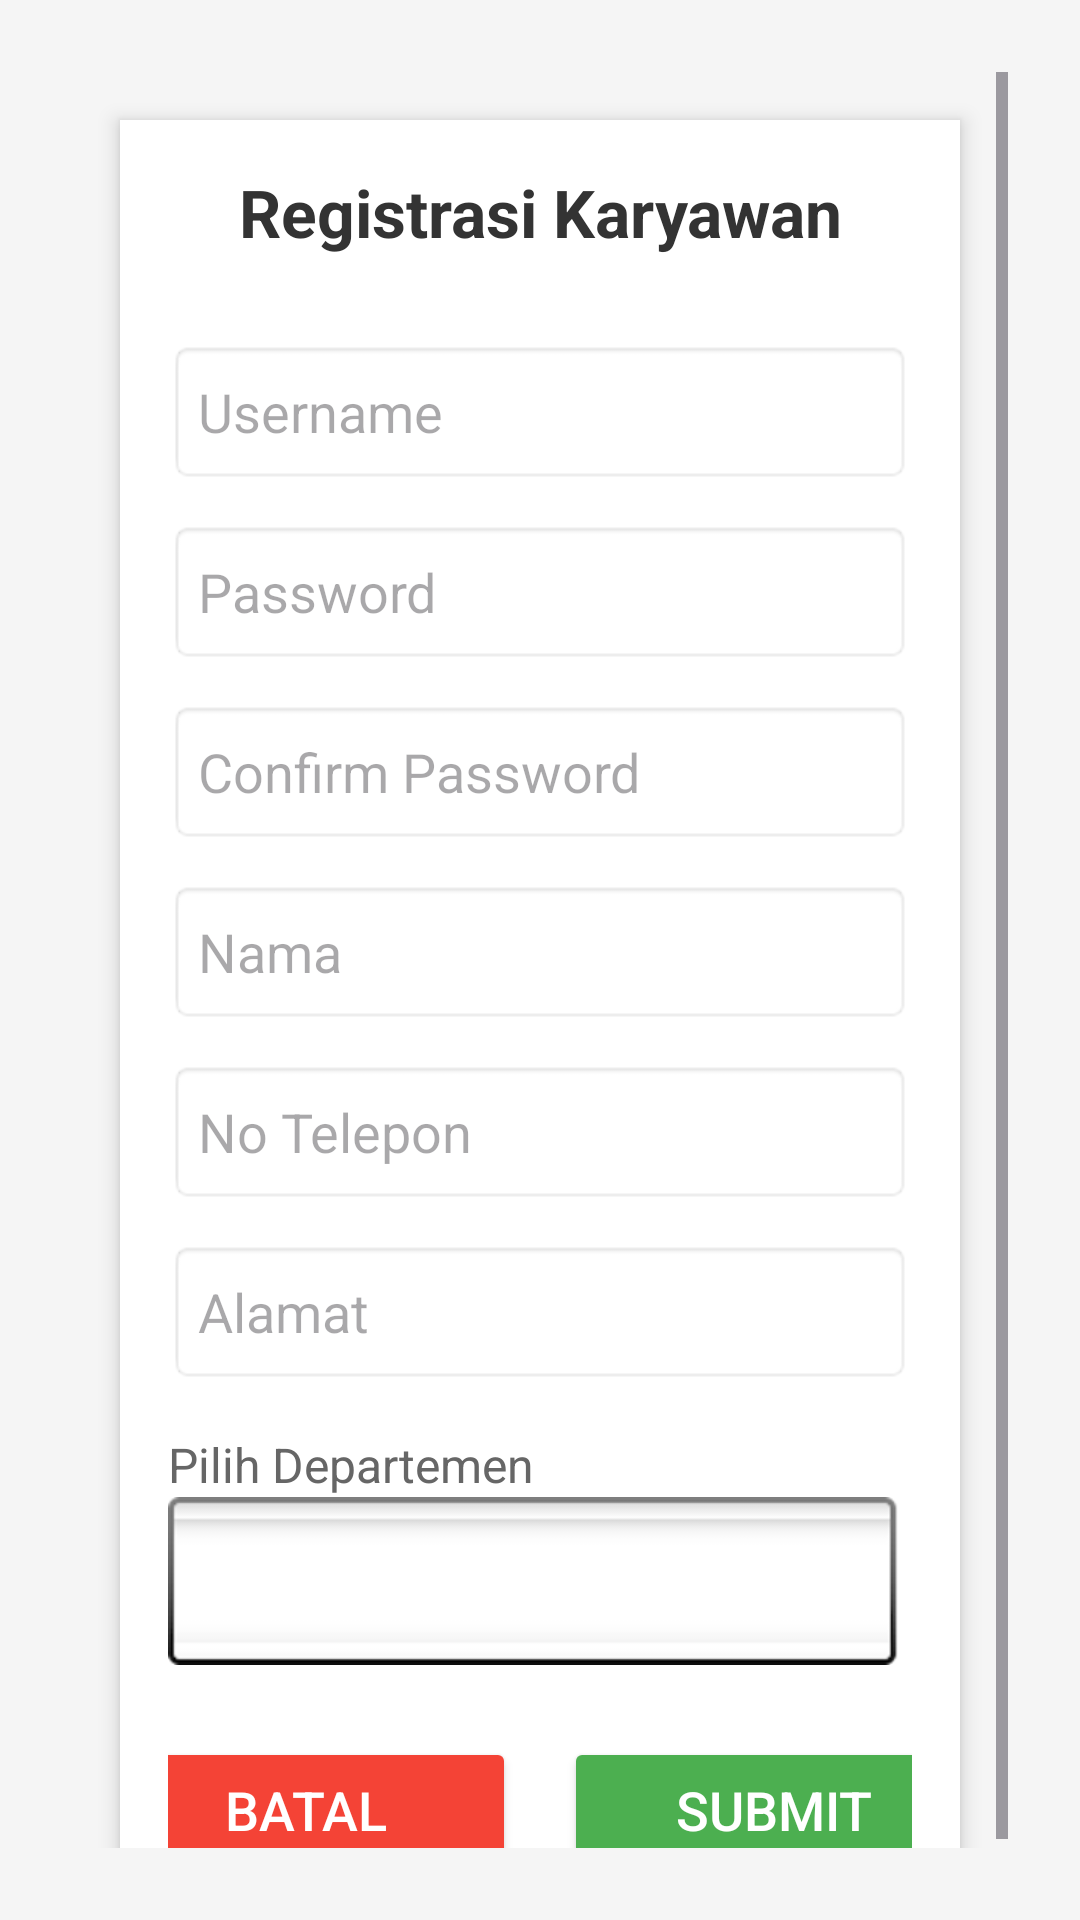

This screen was rendered from an Android layout file. Write that file and the resources it references.
<!-- AndroidManifest.xml: application theme Theme.UasPenggajianKaryawan -->
<!-- res/layout/activity_register.xml -->
<ScrollView xmlns:android="http://schemas.android.com/apk/res/android"
    android:layout_width="match_parent"
    android:layout_height="match_parent"
    android:padding="24dp"
    android:background="#F5F5F5">

    <LinearLayout
        android:layout_width="match_parent"
        android:layout_height="wrap_content"
        android:orientation="vertical"
        android:padding="16dp"
        android:background="@android:color/white"
        android:elevation="4dp"
        android:layout_margin="16dp"
        android:paddingBottom="32dp">

        
        <TextView
            android:layout_width="match_parent"
            android:layout_height="wrap_content"
            android:text="Registrasi Karyawan"
            android:textSize="22sp"
            android:textStyle="bold"
            android:textColor="#333333"
            android:gravity="center"
            android:paddingBottom="16dp"/>

        
        <EditText
            android:id="@+id/editTextUsername"
            android:layout_width="match_parent"
            android:layout_height="wrap_content"
            android:layout_marginTop="12dp"
            android:background="@android:drawable/editbox_background"
            android:hint="Username"
            android:inputType="text"
            android:minHeight="48dp"
            android:padding="10dp" />

        <EditText
            android:id="@+id/editTextPassword"
            android:layout_width="match_parent"
            android:layout_height="wrap_content"
            android:layout_marginTop="12dp"
            android:background="@android:drawable/editbox_background"
            android:hint="Password"
            android:inputType="textPassword"
            android:minHeight="48dp"
            android:padding="10dp" />

        <EditText
            android:id="@+id/editTextConfirmPassword"
            android:layout_width="match_parent"
            android:layout_height="wrap_content"
            android:layout_marginTop="12dp"
            android:background="@android:drawable/editbox_background"
            android:hint="Confirm Password"
            android:inputType="textPassword"
            android:minHeight="48dp"
            android:padding="10dp" />

        <EditText
            android:id="@+id/editTextName"
            android:layout_width="match_parent"
            android:layout_height="wrap_content"
            android:layout_marginTop="12dp"
            android:background="@android:drawable/editbox_background"
            android:hint="Nama"
            android:inputType="text"
            android:minHeight="48dp"
            android:padding="10dp" />

        <EditText
            android:id="@+id/editTextPhone"
            android:layout_width="match_parent"
            android:layout_height="wrap_content"
            android:layout_marginTop="12dp"
            android:background="@android:drawable/editbox_background"
            android:hint="No Telepon"
            android:inputType="phone"
            android:minHeight="48dp"
            android:padding="10dp" />

        <EditText
            android:id="@+id/editTextAddress"
            android:layout_width="match_parent"
            android:layout_height="wrap_content"
            android:layout_marginTop="12dp"
            android:background="@android:drawable/editbox_background"
            android:hint="Alamat"
            android:inputType="text"
            android:minHeight="48dp"
            android:padding="10dp" />

        
        <TextView
            android:layout_width="match_parent"
            android:layout_height="wrap_content"
            android:text="Pilih Departemen"
            android:textSize="16sp"
            android:textColor="#666666"
            android:layout_marginTop="16dp"/>

        <Spinner
            android:id="@+id/spinnerDepartment"
            android:layout_width="match_parent"
            android:layout_height="wrap_content"
            android:background="@android:drawable/spinner_background"
            android:padding="10dp"/>

        
        <LinearLayout
            android:layout_width="match_parent"
            android:layout_height="wrap_content"
            android:orientation="horizontal"
            android:layout_marginTop="24dp"
            android:gravity="center">

            
            <Button
                android:id="@+id/buttonCancel"
                android:layout_width="140dp"
                android:layout_height="wrap_content"
                android:layout_marginEnd="16dp"
                android:backgroundTint="#f44336"
                android:padding="12dp"
                android:text="Batal"
                android:textColor="@android:color/white"
                android:textSize="18sp" />

            
            <Button
                android:id="@+id/buttonRegister"
                android:layout_width="140dp"
                android:layout_height="wrap_content"
                android:backgroundTint="#4CAF50"
                android:padding="12dp"
                android:text="Submit"
                android:textColor="@android:color/white"
                android:textSize="18sp" />
        </LinearLayout>
    </LinearLayout>
</ScrollView>
<!-- resources referenced by this layout -->
<resources>
  <style name="Theme.UasPenggajianKaryawan" parent="Base.Theme.UasPenggajianKaryawan" />
  <style name="Base.Theme.UasPenggajianKaryawan" parent="Theme.Material3.DayNight.NoActionBar">
          
          
      </style>
</resources>
